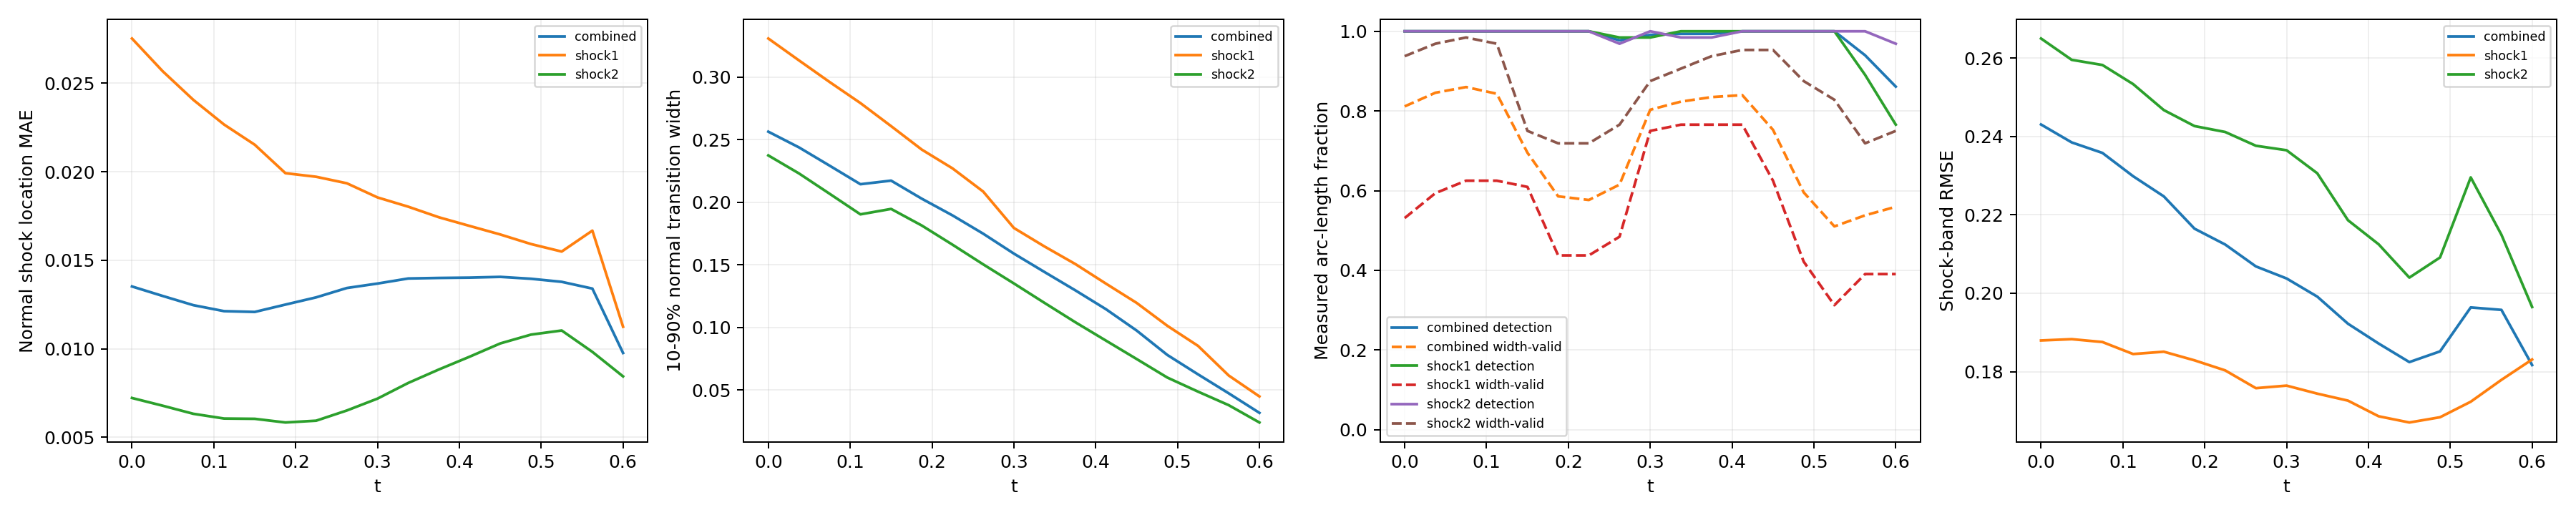

The data file committed next to this chart (first rows):
time_index, time, branch, line_length, sample_count, detected_samples, detection_rate, location_mae, location_rmse, location_max, multiple_crossing_rate, width_valid_samples, width_valid_rate, width_mean, width_max, width_underresolved_rate, window_underresolved_rate, shock_band_rmse, shock_band_point_count, shock_band_point_fraction, shock_band_geometry_error_bound
0, 0.0, combined, 2.16, 128, 128, 1.0, 0.01352, 0.01831, 0.04553, 0.0, 94, 0.8115, 0.2565, 0.3752, 0.0, 0.01078, 0.243, 144, 0.1322, 6.658424289029292e-08
0, 0.0, shock1, 0.6702, 64, 64, 1.0, 0.02753, 0.02983, 0.04553, 0.0, 34, 0.5312, 0.3309, 0.3752, 0.0, 0.0, 0.1879, 46, 0.04224, 1.3947514306706027e-08
0, 0.0, shock2, 1.49, 64, 64, 1.0, 0.007219, 0.009255, 0.0232, 0.0, 60, 0.9375, 0.2375, 0.3479, 0.0, 0.01562, 0.265, 98, 0.08999, 6.658424289029292e-08
1, 0.0375, combined, 2.218, 128, 128, 1.0, 0.01298, 0.01771, 0.04541, 0.0, 100, 0.8457, 0.2439, 0.3614, 0.0, 0.0105, 0.2385, 146, 0.1341, 6.669404738752308e-08
1, 0.0375, shock1, 0.7278, 64, 64, 1.0, 0.02568, 0.02836, 0.04541, 0.0, 38, 0.5938, 0.3134, 0.3614, 0.0, 0.0, 0.1883, 48, 0.04408, 1.6558067342786713e-08
1, 0.0375, shock2, 1.49, 64, 64, 1.0, 0.006782, 0.008605, 0.02033, 0.0, 62, 0.9687, 0.2231, 0.3394, 0.0, 0.01562, 0.2595, 98, 0.08999, 6.669404738752308e-08
2, 0.075, combined, 2.279, 128, 128, 1.0, 0.01246, 0.01718, 0.0448, 0.0, 103, 0.86, 0.2293, 0.353, 0.07129, 0.01022, 0.2358, 145, 0.1331, 6.681307982999892e-08
2, 0.075, shock1, 0.7888, 64, 64, 1.0, 0.02406, 0.02702, 0.0448, 0.0, 40, 0.625, 0.2961, 0.353, 0.0, 0.0, 0.1875, 51, 0.04683, 1.963948670576033e-08
2, 0.075, shock2, 1.491, 64, 64, 1.0, 0.006325, 0.008066, 0.01743, 0.0, 63, 0.9844, 0.2068, 0.3229, 0.09524, 0.01562, 0.2582, 94, 0.08632, 6.681307982999892e-08
3, 0.1125, combined, 2.349, 128, 128, 1.0, 0.01212, 0.01676, 0.04385, 0.0, 102, 0.8432, 0.2145, 0.3369, 0.1176, 0.009918, 0.2298, 154, 0.1414, 6.694178865908054e-08
3, 0.1125, shock1, 0.8579, 64, 64, 1.0, 0.02267, 0.02577, 0.04385, 0.0, 40, 0.625, 0.2794, 0.3369, 0.0, 0.0, 0.1845, 58, 0.05326, 2.3516953617757946e-08
3, 0.1125, shock2, 1.491, 64, 64, 1.0, 0.006058, 0.007755, 0.01725, 0.0, 62, 0.9687, 0.1904, 0.3005, 0.1613, 0.01562, 0.2533, 96, 0.08815, 6.694178865908054e-08
4, 0.15, combined, 2.445, 128, 128, 1.0, 0.01208, 0.01651, 0.04347, 0.0, 87, 0.6952, 0.2174, 0.3229, 0.0, 0.01906, 0.2247, 159, 0.146, 6.708067720449737e-08
4, 0.15, shock1, 0.9534, 64, 64, 1.0, 0.02153, 0.02458, 0.04347, 0.0, 39, 0.6094, 0.2609, 0.3229, 0.0, 0.0, 0.1851, 62, 0.05693, 2.9281827917085644e-08
4, 0.15, shock2, 1.492, 64, 64, 1.0, 0.006042, 0.007765, 0.01791, 0.0, 48, 0.75, 0.1948, 0.2791, 0.0, 0.03125, 0.2467, 97, 0.08907, 6.708067720449737e-08
5, 0.1875, combined, 2.771, 128, 128, 1.0, 0.0125, 0.01641, 0.04331, 0.0, 74, 0.5857, 0.2029, 0.3049, 0.08436, 0.0, 0.2165, 182, 0.1671, 6.409417506930003e-08
5, 0.1875, shock1, 1.31, 64, 64, 1.0, 0.01992, 0.02247, 0.04331, 0.0, 28, 0.4375, 0.2422, 0.3049, 0.0, 0.0, 0.1829, 86, 0.07897, 5.217628388861462e-08
5, 0.1875, shock2, 1.46, 64, 64, 1.0, 0.005834, 0.00759, 0.01862, 0.0, 46, 0.7187, 0.1815, 0.2573, 0.1304, 0.0, 0.2426, 96, 0.08815, 6.409417506930003e-08
6, 0.225, combined, 2.855, 128, 128, 1.0, 0.0129, 0.0167, 0.04219, 0.0, 74, 0.5765, 0.1896, 0.2861, 0.1608, 0.007725, 0.2124, 187, 0.1717, 6.354124201920975e-08
6, 0.225, shock1, 1.444, 64, 64, 1.0, 0.01972, 0.02218, 0.04219, 0.0, 28, 0.4375, 0.2272, 0.2861, 0.0, 0.0, 0.1803, 95, 0.08724, 6.354124201920975e-08
6, 0.225, shock2, 1.412, 64, 64, 1.0, 0.005935, 0.007794, 0.01929, 0.0, 46, 0.7187, 0.1662, 0.2365, 0.2609, 0.01562, 0.2411, 92, 0.08448, 5.975755905716501e-08
7, 0.2625, combined, 2.797, 128, 125, 0.9771, 0.01343, 0.01704, 0.04139, 0.0, 80, 0.6151, 0.175, 0.2628, 0.2008, 0.04578, 0.2068, 185, 0.1699, 6.845930280463765e-08
7, 0.2625, shock1, 1.497, 64, 63, 0.9844, 0.01935, 0.02187, 0.04139, 0.0, 31, 0.4844, 0.2086, 0.2628, 0.0, 0.03125, 0.1758, 99, 0.09091, 6.845930280463765e-08
7, 0.2625, shock2, 1.301, 64, 62, 0.9687, 0.006512, 0.008419, 0.02006, 0.0, 49, 0.7656, 0.1505, 0.2158, 0.3469, 0.0625, 0.2376, 86, 0.07897, 5.124180803408787e-08
8, 0.3, combined, 2.592, 128, 127, 0.991, 0.01368, 0.01705, 0.04105, 0.0, 104, 0.803, 0.1591, 0.2402, 0.1898, 0.008997, 0.2038, 167, 0.1534, 6.736119881787938e-08
8, 0.3, shock1, 1.492, 64, 63, 0.9844, 0.01855, 0.02107, 0.04105, 0.0, 48, 0.75, 0.1796, 0.2402, 0.0, 0.01562, 0.1764, 97, 0.08907, 6.736119881787938e-08
8, 0.3, shock2, 1.1, 64, 64, 1.0, 0.007183, 0.009276, 0.021, 0.0, 56, 0.875, 0.1352, 0.1941, 0.4107, 0.0, 0.2365, 70, 0.06428, 3.797078142723151e-08
9, 0.3375, combined, 2.531, 128, 127, 0.9936, 0.01397, 0.0171, 0.04079, 0.0, 107, 0.8234, 0.1443, 0.2172, 0.234, 0.0, 0.1991, 165, 0.1515, 6.662424470158782e-08
9, 0.3375, shock1, 1.49, 64, 64, 1.0, 0.01803, 0.02057, 0.04079, 0.0, 49, 0.7656, 0.1647, 0.2172, 0.0, 0.0, 0.1744, 98, 0.08999, 6.662424470158782e-08
9, 0.3375, shock2, 1.04, 64, 63, 0.9844, 0.008067, 0.01011, 0.02213, 0.0, 58, 0.9063, 0.1196, 0.1736, 0.5172, 0.0, 0.2306, 67, 0.06152, 3.4063008689124375e-08
10, 0.375, combined, 2.491, 128, 127, 0.9937, 0.014, 0.017, 0.03999, 0.0, 109, 0.8348, 0.1297, 0.1946, 0.3236, 0.01257, 0.1922, 161, 0.1478, 6.615651832254533e-08
10, 0.375, shock1, 1.489, 64, 64, 1.0, 0.01743, 0.02005, 0.03999, 0.0, 49, 0.7656, 0.1508, 0.1946, 0.04082, 0.0, 0.1726, 97, 0.08907, 6.615651832254533e-08
10, 0.375, shock2, 1.002, 64, 63, 0.9844, 0.008829, 0.01089, 0.02288, 0.0, 60, 0.9375, 0.1043, 0.1517, 0.6667, 0.03125, 0.2186, 64, 0.05877, 3.150907890351122e-08
11, 0.4125, combined, 2.461, 128, 128, 1.0, 0.01402, 0.01696, 0.03873, 0.0, 110, 0.8397, 0.1146, 0.1718, 0.6183, 0.01853, 0.1872, 157, 0.1442, 6.590986799439683e-08
11, 0.4125, shock1, 1.488, 64, 64, 1.0, 0.01694, 0.01965, 0.03873, 0.0, 49, 0.7656, 0.1351, 0.1718, 0.3878, 0.0, 0.1686, 95, 0.08724, 6.590986799439683e-08
11, 0.4125, shock2, 0.9729, 64, 64, 1.0, 0.00955, 0.01168, 0.02369, 0.0, 61, 0.9531, 0.08953, 0.1304, 0.9016, 0.04688, 0.2125, 62, 0.05693, 2.9523244347385428e-08
12, 0.45, combined, 2.436, 128, 128, 1.0, 0.01406, 0.01698, 0.03841, 0.0, 101, 0.7527, 0.09757, 0.156, 0.7844, 0.01824, 0.1824, 163, 0.1497, 6.586163615500774e-08
12, 0.45, shock1, 1.488, 64, 64, 1.0, 0.01646, 0.0193, 0.03841, 0.0, 40, 0.625, 0.1197, 0.156, 0.575, 0.0, 0.167, 99, 0.09091, 6.586163615500774e-08
12, 0.45, shock2, 0.9479, 64, 64, 1.0, 0.0103, 0.01249, 0.02485, 0.0, 61, 0.9531, 0.07483, 0.1094, 1.0, 0.04688, 0.204, 64, 0.05877, 2.786237449379378e-08
13, 0.4875, combined, 2.414, 128, 128, 1.0, 0.01395, 0.01684, 0.03804, 0.0, 83, 0.5956, 0.07806, 0.1366, 0.9353, 0.02761, 0.1852, 158, 0.1451, 6.600759578525914e-08
13, 0.4875, shock1, 1.489, 64, 64, 1.0, 0.01592, 0.01878, 0.03804, 0.0, 27, 0.4219, 0.1014, 0.1366, 0.8519, 0.01563, 0.1684, 97, 0.08907, 6.600759578525914e-08
13, 0.4875, shock2, 0.9257, 64, 64, 1.0, 0.0108, 0.01314, 0.02557, 0.0, 56, 0.875, 0.06, 0.08871, 1.0, 0.04688, 0.2091, 61, 0.05601, 2.6416177057523397e-08
14, 0.525, combined, 2.36, 128, 128, 1.0, 0.01378, 0.0166, 0.03655, 0.0, 73, 0.5103, 0.06256, 0.1134, 1.0, 0.01798, 0.1964, 153, 0.1405, 6.314095320379345e-08
14, 0.525, shock1, 1.455, 64, 64, 1.0, 0.01549, 0.01829, 0.03655, 0.0, 20, 0.3125, 0.08532, 0.1134, 1.0, 0.0, 0.1723, 94, 0.08632, 6.314095320379345e-08
14, 0.525, shock2, 0.9053, 64, 64, 1.0, 0.01103, 0.01343, 0.02651, 0.0, 53, 0.8281, 0.04876, 0.06809, 1.0, 0.04687, 0.2295, 59, 0.05418, 2.512436485592005e-08
15, 0.5625, combined, 1.972, 128, 121, 0.9398, 0.0134, 0.01607, 0.03604, 0.0, 71, 0.538, 0.04741, 0.08609, 1.0, 0.02106, 0.1957, 133, 0.1221, 3.692435790894428e-08
15, 0.5625, shock1, 1.086, 64, 57, 0.8906, 0.01667, 0.01859, 0.03604, 0.0, 25, 0.3906, 0.06163, 0.08609, 1.0, 0.0, 0.1779, 72, 0.06612, 3.692435790894428e-08
15, 0.5625, shock2, 0.8862, 64, 64, 1.0, 0.009824, 0.01276, 0.02754, 0.0, 46, 0.7187, 0.03793, 0.0499, 1.0, 0.04687, 0.2149, 61, 0.05601, 2.3950028866640355e-08
16, 0.6, combined, 1.847, 128, 111, 0.8611, 0.009759, 0.01223, 0.02965, 0.0, 73, 0.5595, 0.0318, 0.06146, 1.0, 0.02203, 0.1817, 111, 0.1019, 2.9741702502045213e-08
16, 0.6, shock1, 0.9787, 64, 49, 0.7656, 0.01124, 0.01364, 0.02965, 0.0, 25, 0.3906, 0.04491, 0.06146, 1.0, 0.0, 0.1831, 66, 0.06061, 2.9741702502045213e-08
16, 0.6, shock2, 0.8679, 64, 62, 0.9687, 0.008437, 0.01083, 0.02513, 0.0, 48, 0.75, 0.02411, 0.03862, 1.0, 0.04688, 0.1965, 58, 0.05326, 2.286875633820104e-08
